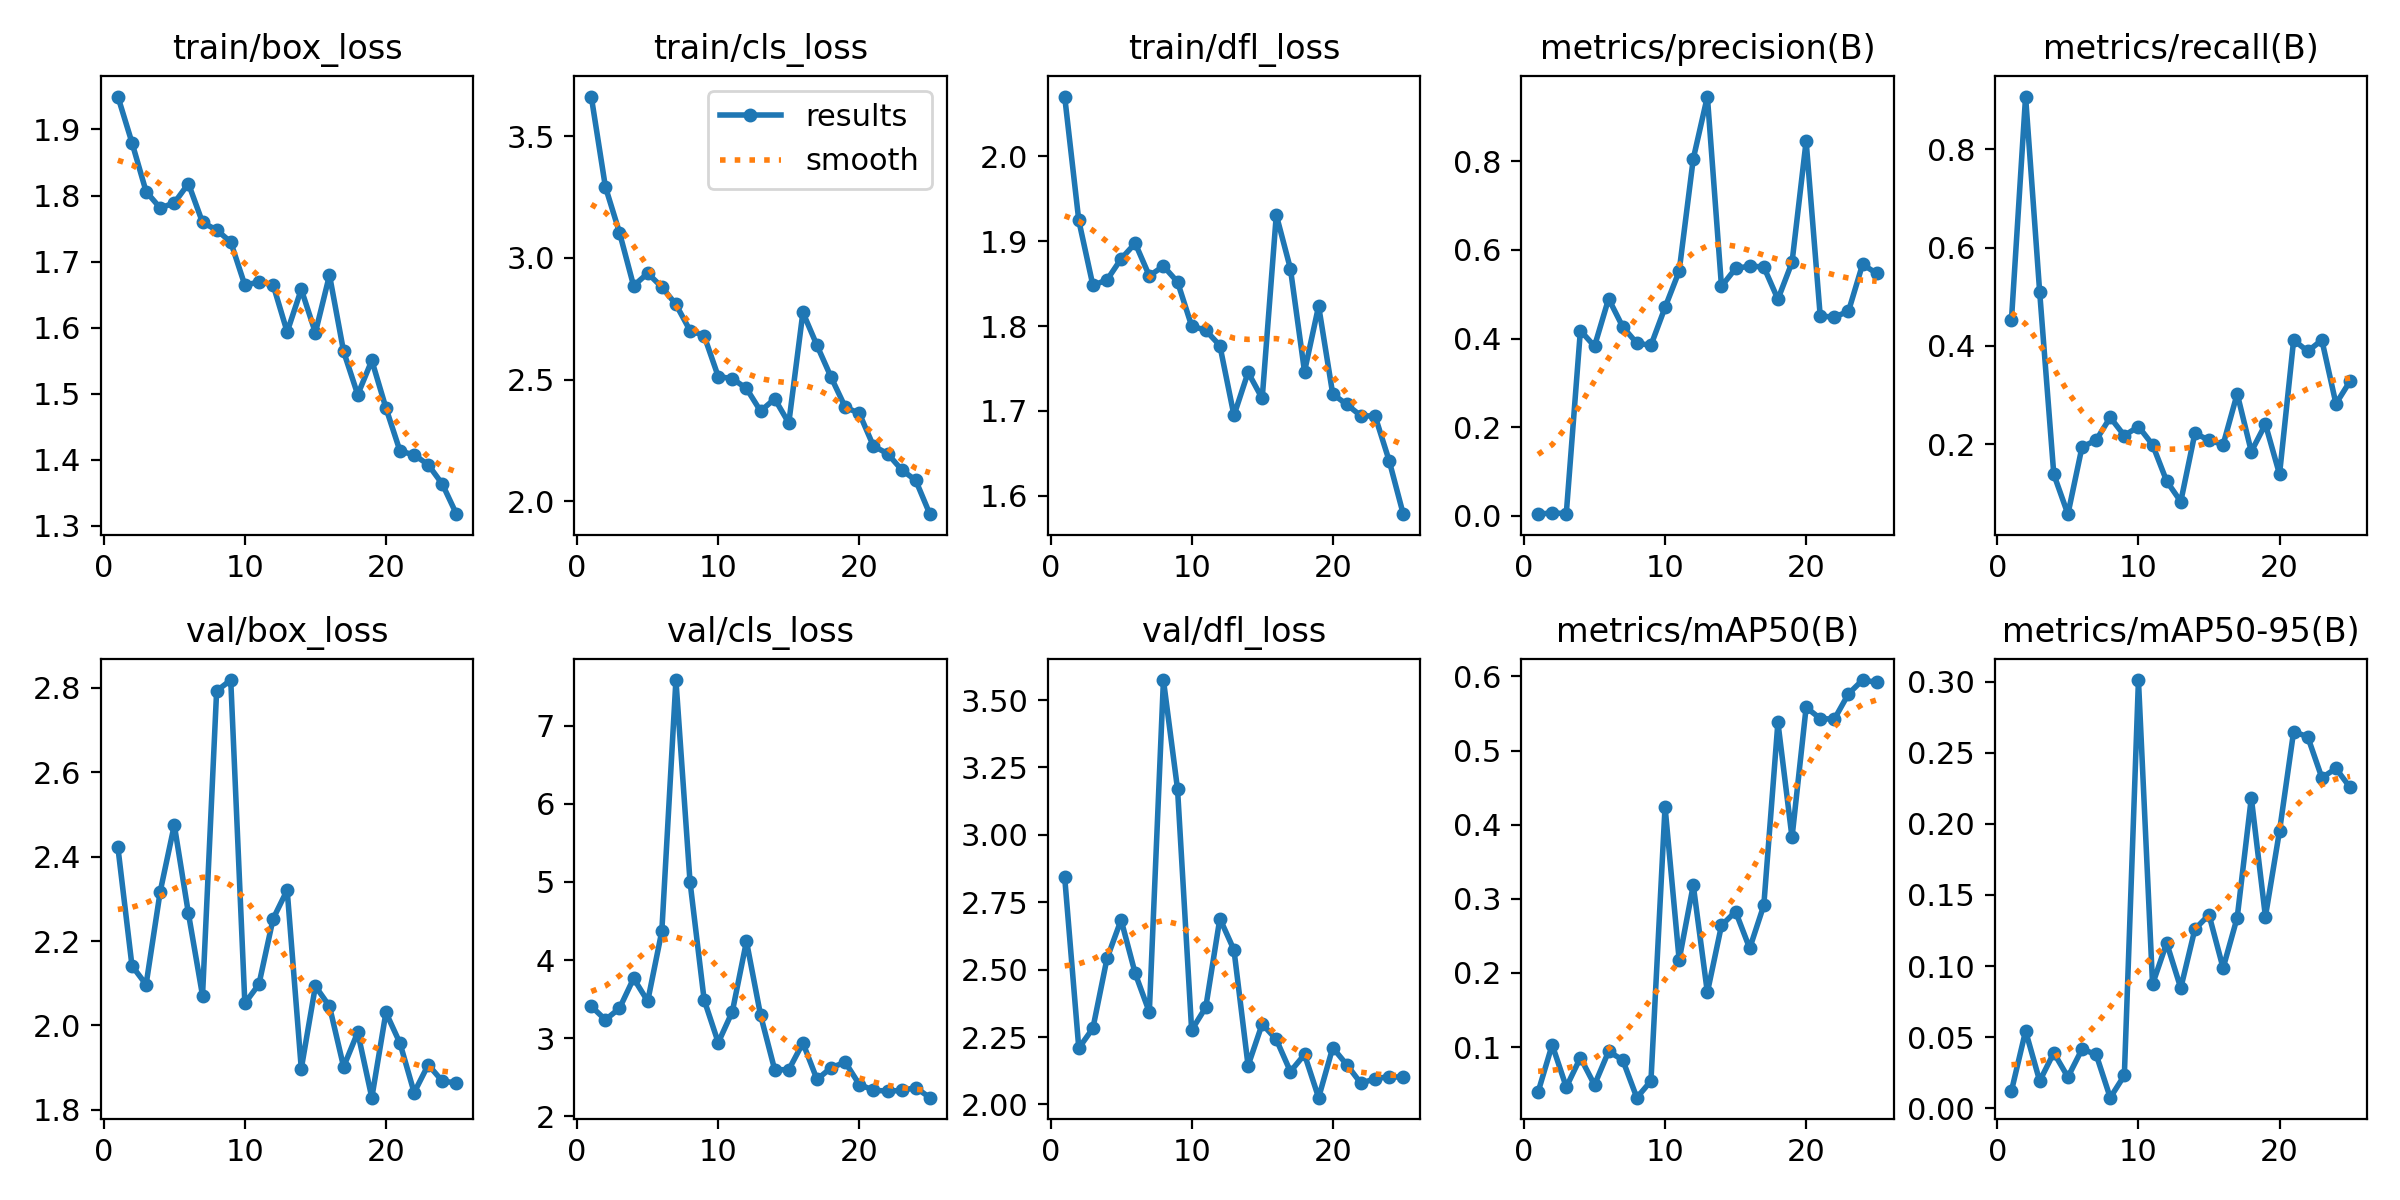

Values plotted in this chart, from the file beside it:
epoch, time, train/box_loss, train/cls_loss, train/dfl_loss, metrics/precision(B), metrics/recall(B), metrics/mAP50(B), metrics/mAP50-95(B), val/box_loss, val/cls_loss, val/dfl_loss, lr/pg0, lr/pg1, lr/pg2
1, 3.785, 1.95, 3.662, 2.071, 0.00311, 0.4537, 0.03932, 0.01214, 2.423, 3.409, 2.843, 0.000343, 0.000343, 0.000343
2, 6.396, 1.88, 3.292, 1.924, 0.00603, 0.9074, 0.1032, 0.05429, 2.141, 3.236, 2.209, 0.0006725, 0.0006725, 0.0006725
3, 8.906, 1.806, 3.104, 1.848, 0.0044, 0.5093, 0.04598, 0.01906, 2.097, 3.383, 2.282, 0.0009737, 0.0009737, 0.0009737
4, 11.39, 1.781, 2.885, 1.854, 0.4181, 0.1389, 0.08573, 0.03895, 2.317, 3.766, 2.541, 0.001247, 0.001247, 0.001247
5, 13.87, 1.789, 2.937, 1.879, 0.3825, 0.05775, 0.04901, 0.02184, 2.475, 3.474, 2.685, 0.001203, 0.001203, 0.001203
6, 16.14, 1.818, 2.88, 1.898, 0.4899, 0.1944, 0.09418, 0.04148, 2.266, 4.369, 2.486, 0.001146, 0.001146, 0.001146
7, 18.75, 1.759, 2.809, 1.859, 0.4265, 0.2083, 0.08256, 0.03779, 2.071, 7.584, 2.342, 0.001089, 0.001089, 0.001089
8, 21.13, 1.748, 2.701, 1.871, 0.3896, 0.2546, 0.03176, 0.00735, 2.793, 5.001, 3.574, 0.001033, 0.001033, 0.001033
9, 23.63, 1.73, 2.68, 1.852, 0.3846, 0.2176, 0.0543, 0.023, 2.819, 3.491, 3.17, 0.0009763, 0.0009763, 0.0009763
10, 26.09, 1.664, 2.513, 1.8, 0.4703, 0.2361, 0.4241, 0.3012, 2.052, 2.944, 2.275, 0.0009197, 0.0009197, 0.0009197
11, 28.61, 1.669, 2.504, 1.795, 0.5522, 0.1991, 0.2176, 0.08714, 2.098, 3.341, 2.36, 0.0008631, 0.0008631, 0.0008631
12, 31.05, 1.665, 2.464, 1.777, 0.806, 0.125, 0.3184, 0.1162, 2.252, 4.241, 2.69, 0.0008065, 0.0008065, 0.0008065
13, 33.52, 1.594, 2.371, 1.695, 0.9467, 0.08333, 0.1737, 0.08444, 2.321, 3.295, 2.573, 0.0007499, 0.0007499, 0.0007499
14, 35.94, 1.658, 2.421, 1.745, 0.518, 0.2222, 0.2641, 0.1259, 1.897, 2.597, 2.144, 0.0006934, 0.0006934, 0.0006934
15, 38.4, 1.592, 2.322, 1.715, 0.5583, 0.2084, 0.2828, 0.1361, 2.093, 2.597, 2.298, 0.0006368, 0.0006368, 0.0006368
16, 55.66, 1.68, 2.776, 1.931, 0.5636, 0.1991, 0.2332, 0.09855, 2.045, 2.94, 2.241, 0.0005802, 0.0005802, 0.0005802
17, 58.21, 1.564, 2.64, 1.868, 0.5617, 0.3026, 0.2913, 0.1341, 1.902, 2.473, 2.122, 0.0005236, 0.0005236, 0.0005236
18, 60.74, 1.499, 2.51, 1.746, 0.4887, 0.1852, 0.538, 0.2183, 1.984, 2.623, 2.185, 0.000467, 0.000467, 0.000467
19, 63.24, 1.55, 2.387, 1.824, 0.572, 0.2407, 0.3829, 0.1347, 1.829, 2.693, 2.025, 0.0004104, 0.0004104, 0.0004104
20, 65.79, 1.479, 2.361, 1.72, 0.8459, 0.1389, 0.5583, 0.1951, 2.031, 2.407, 2.21, 0.0003538, 0.0003538, 0.0003538
21, 68.23, 1.413, 2.227, 1.708, 0.4503, 0.412, 0.5432, 0.265, 1.957, 2.335, 2.147, 0.0002972, 0.0002972, 0.0002972
22, 70.54, 1.408, 2.196, 1.694, 0.4488, 0.3891, 0.5424, 0.2612, 1.84, 2.323, 2.078, 0.0002406, 0.0002406, 0.0002406
23, 72.83, 1.393, 2.13, 1.694, 0.4612, 0.412, 0.5765, 0.2325, 1.907, 2.331, 2.096, 0.0001841, 0.0001841, 0.0001841
24, 75.23, 1.363, 2.086, 1.641, 0.5676, 0.2824, 0.5951, 0.239, 1.868, 2.368, 2.103, 0.0001275, 0.0001275, 0.0001275
25, 77.69, 1.318, 1.947, 1.578, 0.5471, 0.3284, 0.5921, 0.2256, 1.864, 2.239, 2.101, 7.08784e-05, 7.08784e-05, 7.08784e-05
